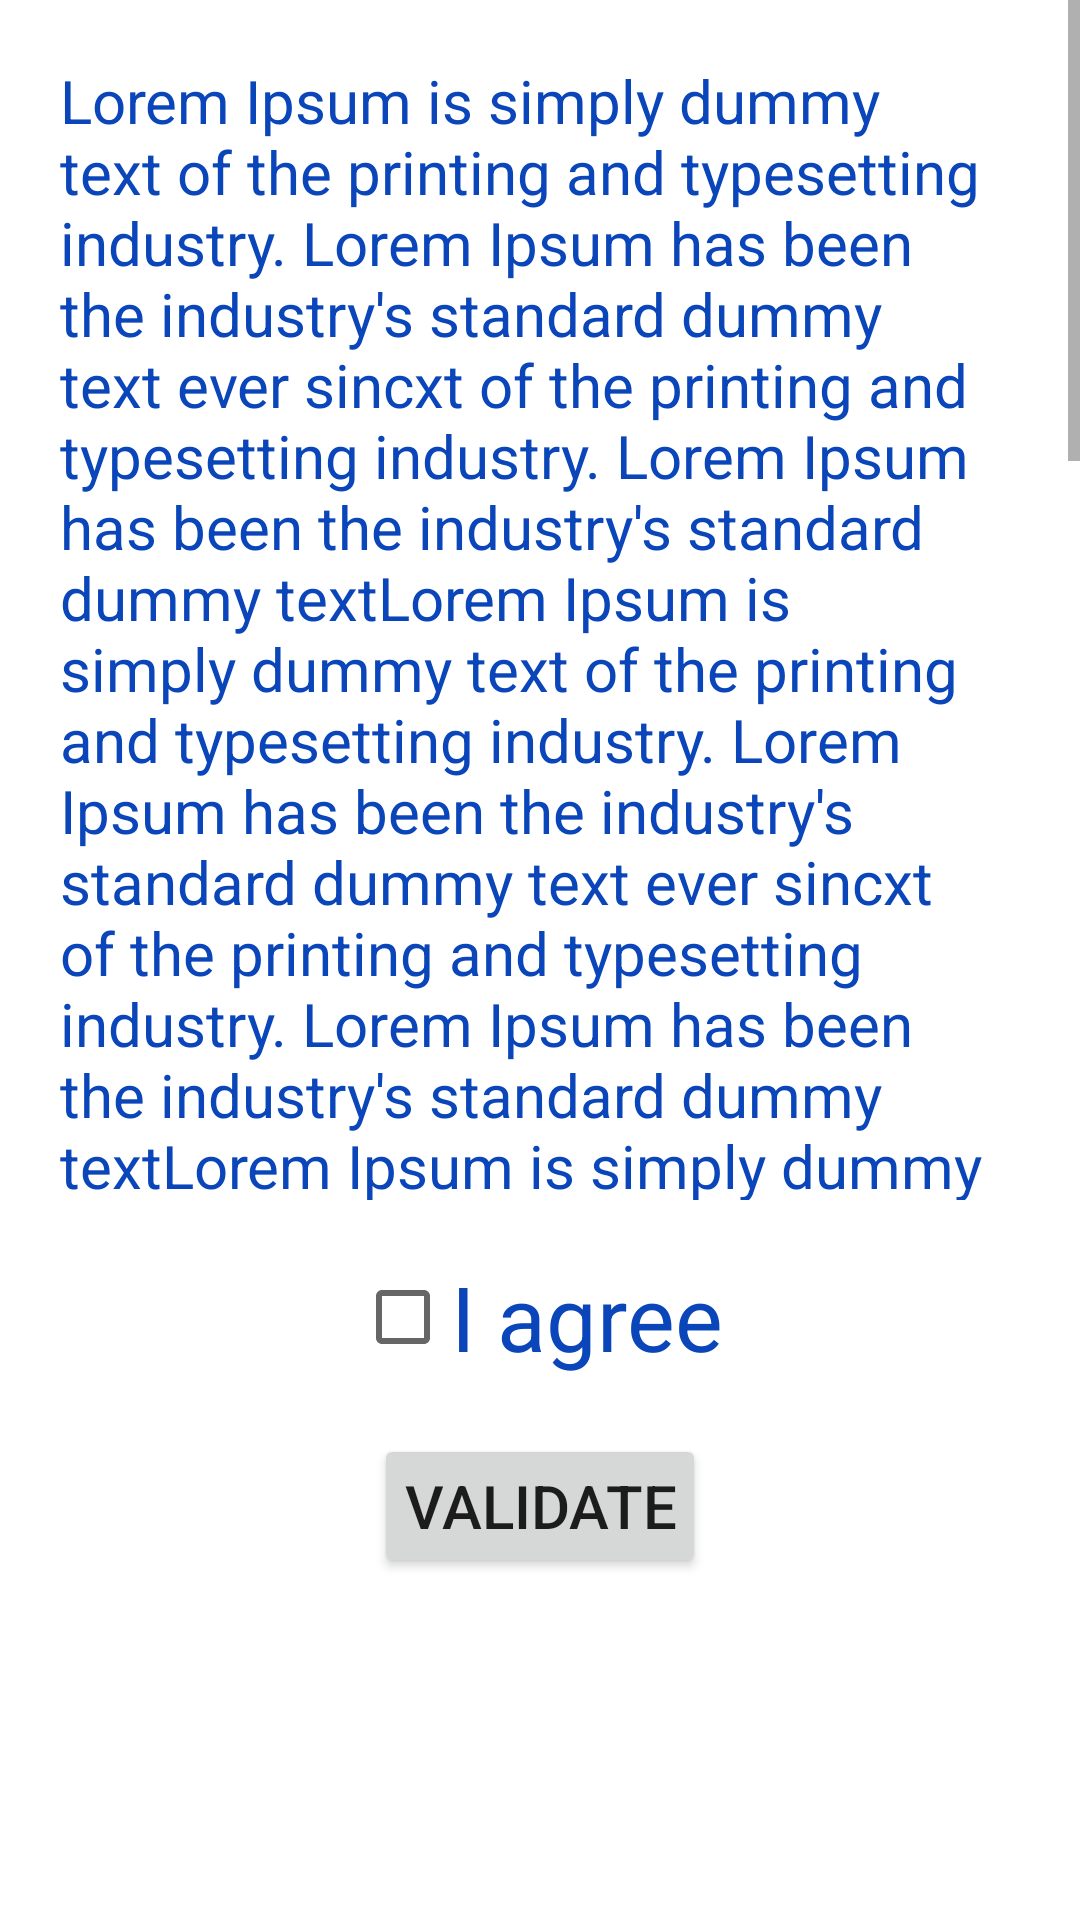

Reconstruct the res/layout file that produces this screen, plus the resources it refers to.
<!-- AndroidManifest.xml: application theme Theme.MonSuperProjet -->
<!-- res/layout/activity_cgv.xml -->
<?xml version="1.0" encoding="utf-8"?>
<LinearLayout xmlns:android="http://schemas.android.com/apk/res/android"
    xmlns:app="http://schemas.android.com/apk/res-auto"
    xmlns:tools="http://schemas.android.com/tools"
    android:layout_width="match_parent"
    android:layout_height="match_parent"
    android:orientation="vertical"
    android:gravity="top|center"
    tools:context=".CgvActivity">

        <ScrollView
            android:layout_width="match_parent"
            android:layout_height="400dp">

            <TextView
                android:layout_width="wrap_content"
                android:layout_height="wrap_content"
                android:layout_margin="20dp"
                android:text="Lorem Ipsum is simply dummy text of the printing and typesetting industry. Lorem Ipsum has been the industry's standard dummy text ever sincxt of the printing and typesetting industry. Lorem Ipsum has been the industry's standard dummy textLorem Ipsum is simply dummy text of the printing and typesetting industry. Lorem Ipsum has been the industry's standard dummy text ever sincxt of the printing and typesetting industry. Lorem Ipsum has been the industry's standard dummy textLorem Ipsum is simply dummy text of the printing and typesetting industry. Lorem Ipsum has been the industry's standard dummy text ever sincxt of the printing and typesetting industry. Lorem Ipsum has been the industry's standard dummy textLorem Ipsum is simply dummy text of the printing and typesetting industry. Lorem Ipsum has been the industry's standard dummy text ever sincxt of the printing and typesetting industry. Lorem Ipsum has been the industry's standard dummy text ever xt of the printing and typesetting industry. Lorem Ipsum has been the industry's standard dummy text ever sixt of the printing and typesetting industry. Lorem Ipsum has been the industry's standard dummy text ever sincncsince the 1500s, when an unknown printer took a galley of type and scrambled it to make a type specimen book. It has survived not only five centuries, but also the leap into electronic"
                android:textColor="@color/blue_dark"
                android:textSize="20dp" />

        </ScrollView>

        <CheckBox
            android:layout_width="wrap_content"
            android:layout_height="wrap_content"
            android:text="I agree"
            android:textColor="@color/blue_dark"
            android:textSize="30dp"
            android:layout_margin="15dp"
            />

        <Button
            android:layout_width="wrap_content"
            android:layout_height="wrap_content"
            android:text="Validate"
            android:textSize="20dp"
            android:padding="10dp"
            />


</LinearLayout>
<!-- resources referenced by this layout -->
<resources>
  <color name="blue_dark">#0A45BA</color>
  <style name="Theme.MonSuperProjet" parent="Theme.MaterialComponents.DayNight.DarkActionBar">
          
          <item name="colorPrimary">@color/purple_500</item>
          <item name="colorPrimaryVariant">@color/purple_700</item>
          <item name="colorOnPrimary">@color/white</item>
          
          <item name="colorSecondary">@color/teal_200</item>
          <item name="colorSecondaryVariant">@color/teal_700</item>
          <item name="colorOnSecondary">@color/black</item>
          
          <item name="android:statusBarColor" tools:targetApi="21">?attr/colorPrimaryVariant</item>
          
      </style>
  <color name="purple_500">#FF6200EE</color>
  <color name="purple_700">#FF3700B3</color>
  <color name="white">#FFFFFFFF</color>
  <color name="teal_200">#FF03DAC5</color>
  <color name="teal_700">#FF018786</color>
  <color name="black">#FF000000</color>
</resources>
